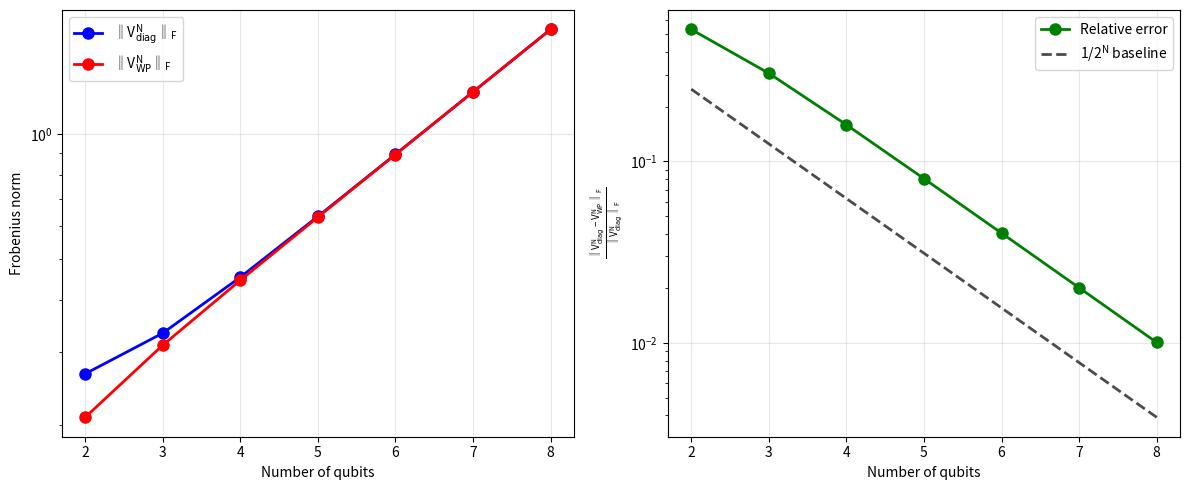

Source code (Python):
import numpy as np
import matplotlib.pyplot as plt 

def build_classical_diagonal_potential(N, V0=1.0):
   
    size = 2**N
    V_classical = np.zeros((size, size), dtype=float)
    
    for j in range(size):
        x = j / size  # x_j ∈ [0, 1)
        potential_value = V0 * (x - 0.5)**2
        V_classical[j, j] = potential_value
    
    return V_classical

def build_walsh_pauli_potential(N, V0=1.0):
   
    factor = V0 / 12
    size = 2**N

    I = np.array([[1, 0], [0, 1]], dtype=complex)
    Z = np.array([[1, 0], [0, -1]], dtype=complex)
    
    V_walsh = np.zeros((size, size), dtype=complex)
 
    identity_term = factor
    for i in range(size):
        V_walsh[i, i] += identity_term
     
    for l1 in range(1, N+1):
        for l2 in range(l1+1, N+1):
            coeff = 3 * factor * (2**(-(l1 + l2 - 1)))
             
            term_matrix = np.array([[1]], dtype=complex)
            for pos in range(1, N+1):
                if pos == l1 or pos == l2:
                    term_matrix = np.kron(term_matrix, Z)
                else:
                    term_matrix = np.kron(term_matrix, I)
            
            V_walsh += coeff * term_matrix
    
    return V_walsh

def compute_operator_norm(matrix): 
    return np.linalg.norm(matrix, ord=2)

def compute_frobenius_norm(matrix): 
    return np.linalg.norm(matrix, ord='fro')

def compare_potential_matrices(N_max=6, V0=1.0): 
    N_values = list(range(2, N_max + 1))
    classical_norms_frobenius = []
    walsh_norms_frobenius = []
    difference_norms_spectral = []
    difference_norms_frobenius = []
    relative_errors = []
    
    print(f"Comparing potential matrix Frobenius norms for different N (V0={V0}):")
    print("=" * 100)
    print(f"{'N':<3} {'||V_diag^N||_F':<15} {'||V_WP^N||_F':<15} {'||V1-V2||_F':<15} {'Relative Error':<15}")
    print("-" * 100)
    
    for N in N_values: 
        V_classical = build_classical_diagonal_potential(N, V0)
        V_walsh = build_walsh_pauli_potential(N, V0) 
         
        norm_classical_frobenius = compute_frobenius_norm(V_classical)
        norm_walsh_frobenius = compute_frobenius_norm(V_walsh)
        
        difference_matrix = V_classical - V_walsh
        difference_norm_spectral = compute_operator_norm(difference_matrix)  # Spectral norm
        difference_norm_frobenius = compute_frobenius_norm(difference_matrix)  # Frobenius norm
        
        relative_error = difference_norm_frobenius / norm_classical_frobenius if norm_classical_frobenius != 0 else float('inf')
        
        classical_norms_frobenius.append(norm_classical_frobenius)
        walsh_norms_frobenius.append(norm_walsh_frobenius)
        difference_norms_spectral.append(difference_norm_spectral)
        difference_norms_frobenius.append(difference_norm_frobenius)
        relative_errors.append(relative_error)
        
        print(f"{N:<3} {norm_classical_frobenius:<15.6f} {norm_walsh_frobenius:<15.6f} {difference_norm_frobenius:<15.6f} {relative_error:<15.6f}")
    
    return N_values, classical_norms_frobenius, walsh_norms_frobenius, difference_norms_spectral, difference_norms_frobenius, relative_errors

def visualize_potential_convergence(N_values, classical_norms, walsh_norms, difference_norms_frobenius, relative_errors, V0=1.0):
    
    plt.rcParams['mathtext.default'] = 'regular'
    
    fig, (ax1, ax2) = plt.subplots(1, 2, figsize=(12, 5))
     
    ax1.semilogy(N_values, classical_norms, 'bo-', label=r'$\|V_{\mathrm{diag}}^N\|_F$', linewidth=2, markersize=8)
    ax1.semilogy(N_values, walsh_norms, 'ro-', label=r'$\|V_{\mathrm{WP}}^N\|_F$', linewidth=2, markersize=8)
    ax1.set_xlabel('Number of qubits')
    ax1.set_ylabel('Frobenius norm')
    ax1.legend()
    ax1.grid(True, alpha=0.3)
     
    ax2.semilogy(N_values, relative_errors, 'go-', linewidth=2, markersize=8, label='Relative error')
    
    # Add 1/2^N decay baseline
    baseline_decay = [1.0 / (2**N) for N in N_values]
    ax2.semilogy(N_values, baseline_decay, 'k--', linewidth=2, alpha=0.7, label=r'$1/2^N$ baseline')
    
    ax2.set_xlabel('Number of qubits')
    ax2.set_ylabel(r'$\frac{\|V_{\mathrm{diag}}^N - V_{\mathrm{WP}}^N\|_F}{\|V_{\mathrm{diag}}^N\|_F}$')
    ax2.legend()
    ax2.grid(True, alpha=0.3)
    
    plt.tight_layout()
    plt.savefig(f'potential_convergence_V0_{V0}.pdf', dpi=600, bbox_inches='tight')
    plt.show()
 

if __name__ == "__main__": 
    V0 = 1.0 
    N_values, classical_norms_frobenius, walsh_norms_frobenius, difference_norms_spectral, difference_norms_frobenius, relative_errors = compare_potential_matrices(N_max=8, V0=V0)
   
    visualize_potential_convergence(N_values, classical_norms_frobenius, walsh_norms_frobenius, difference_norms_frobenius, relative_errors, V0)
 
 